Photos from the image-classification dataset "retinal_images" in the GitHub repository prisi8379/Retiscan_Miniproject. Its 4 classes are: mild diabetic retinopathy, moderate diabetic retinopathy, proliferative diabetic retinopathy, severe diabetic retinopathy.

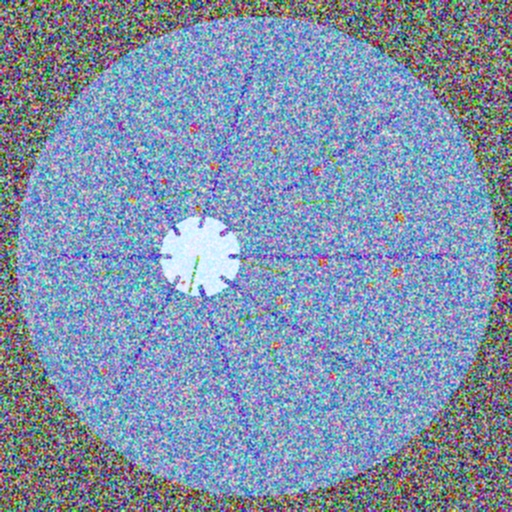
Label: proliferative diabetic retinopathy

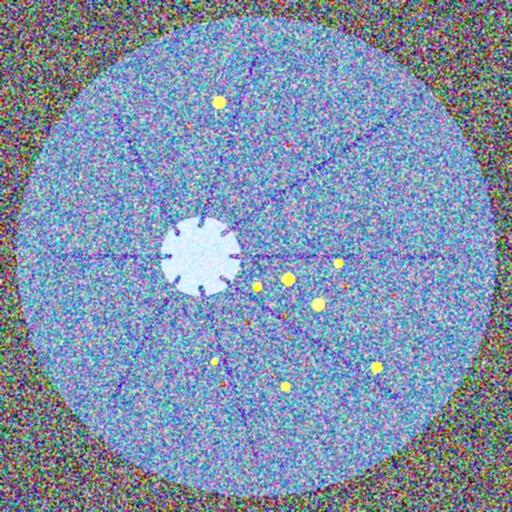
Label: severe diabetic retinopathy

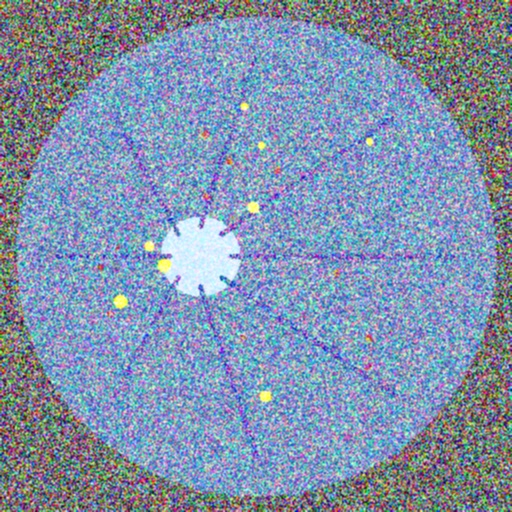
Label: severe diabetic retinopathy

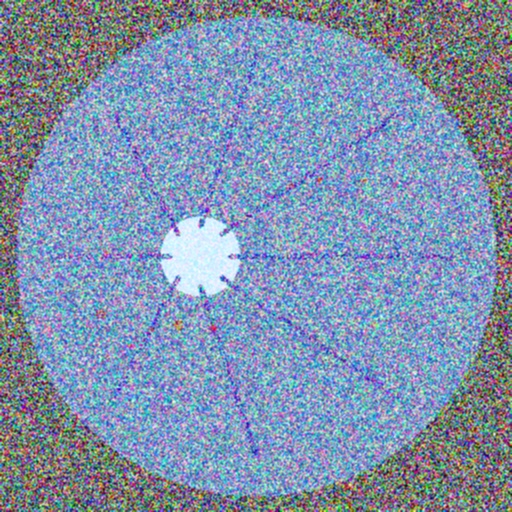
Label: moderate diabetic retinopathy

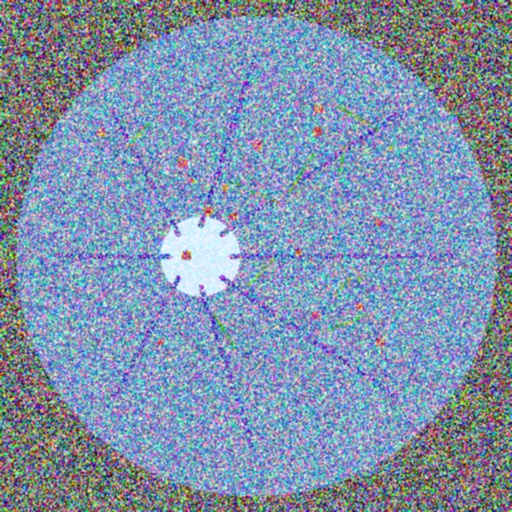
Label: proliferative diabetic retinopathy

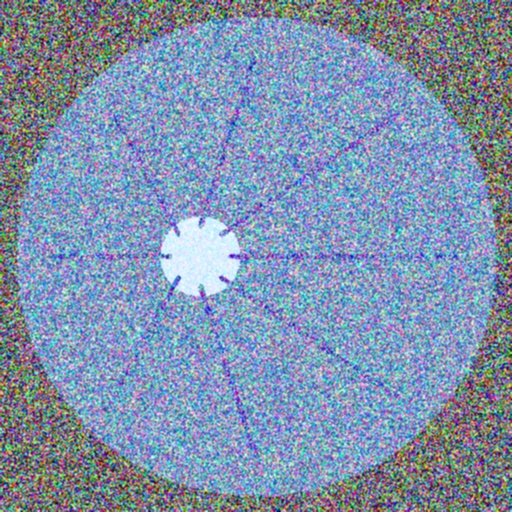
Label: mild diabetic retinopathy
